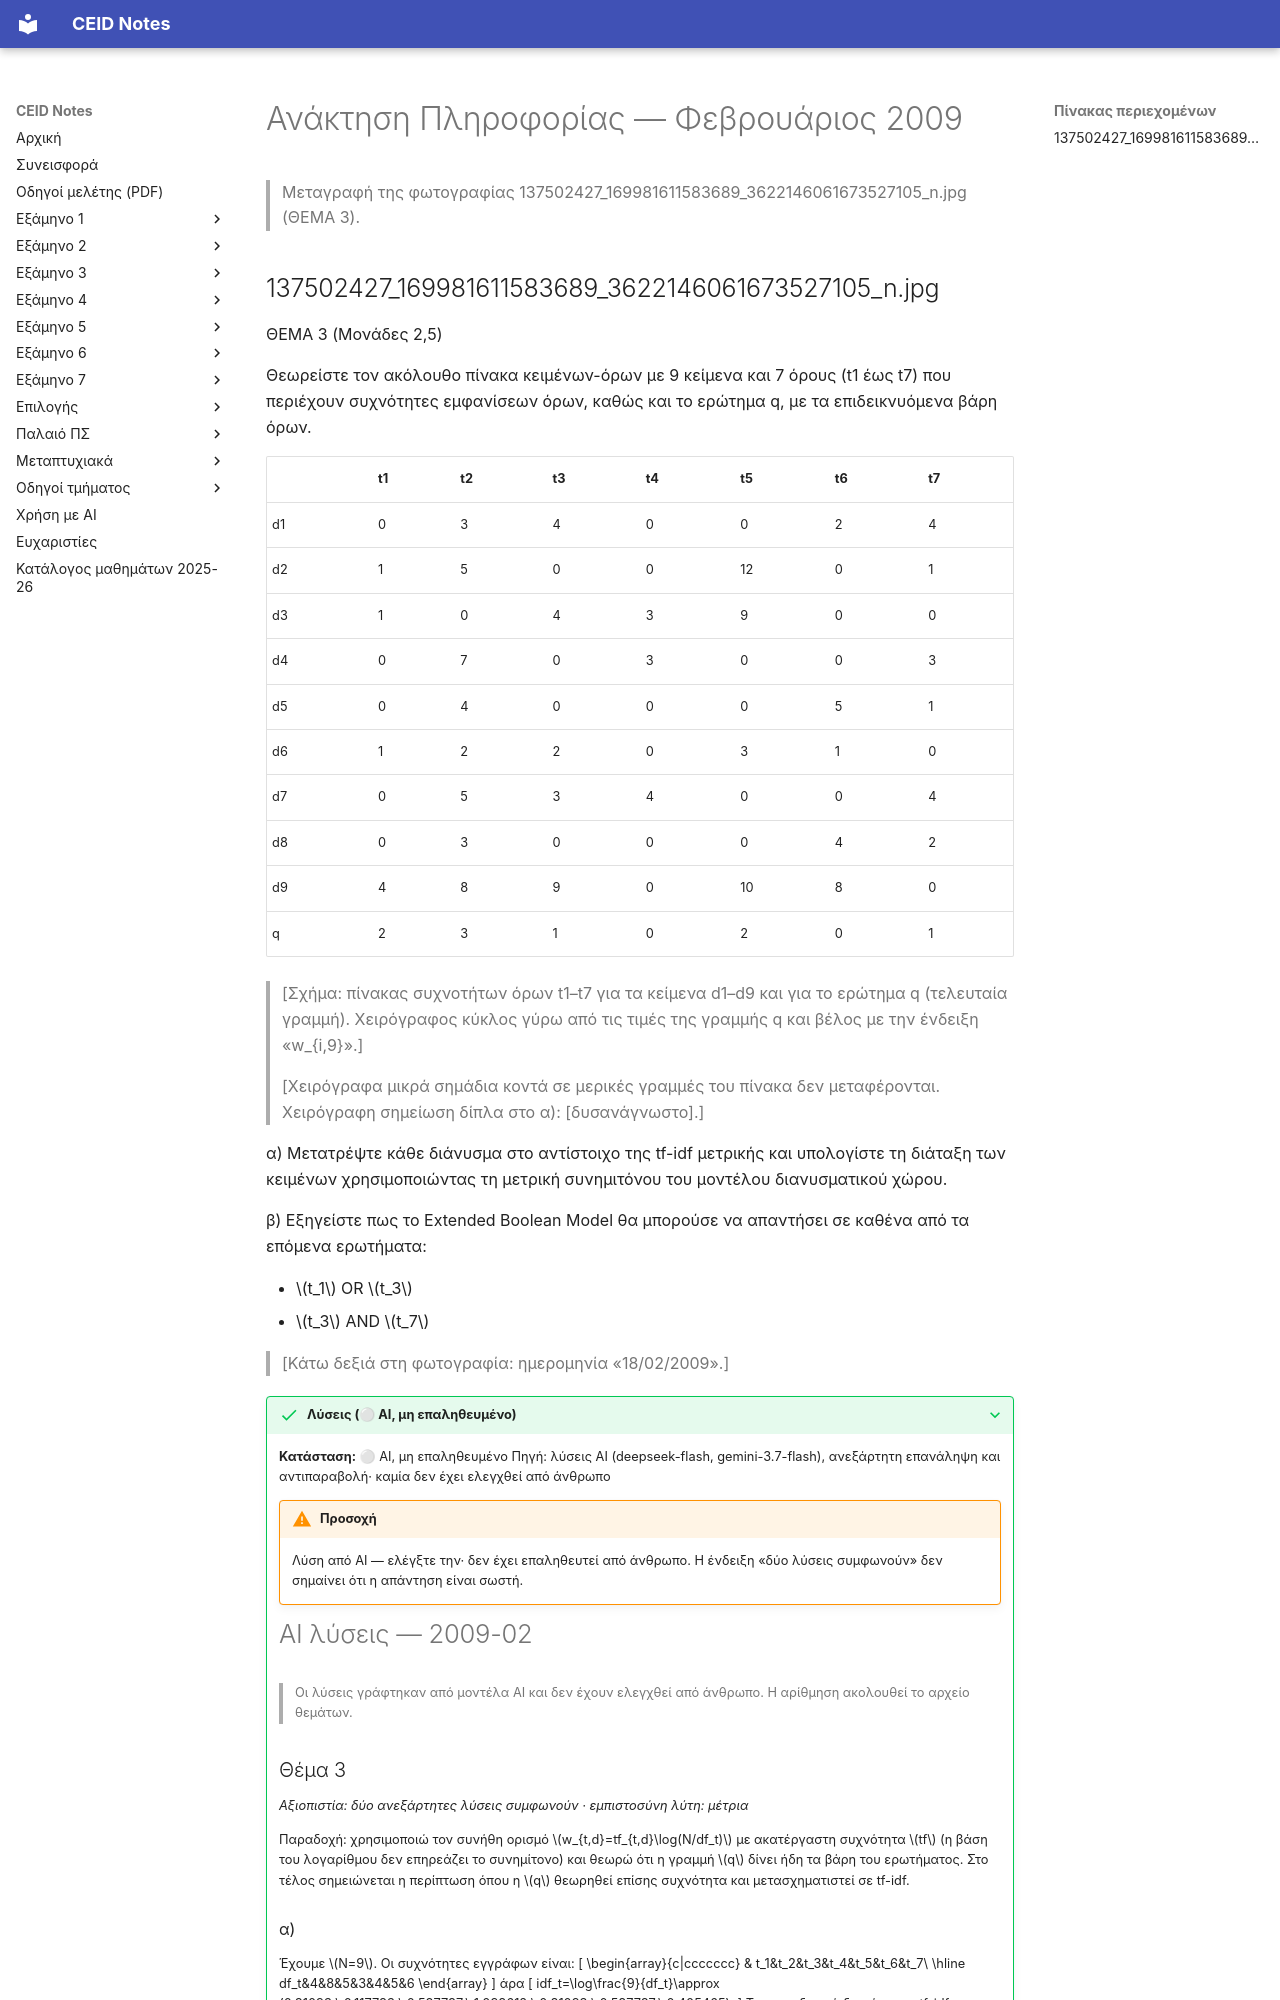

repository: kdngiorgos/ceid-notes · page: Electives (Μαθήματα Επιλογής)/Χειμερινά (Winter-Fall)/Ανάκτηση Πληροφορίας - CEID_ΝΕ5597/Previous Exams/2009-02.html · generator: mkdocs

---
course: CEID_NE5597
session: 2009-02
label: Φεβρουάριος 2009 (18/02/2009)
sources:
- 137502427_169981611583689_3622146061673527105_n.jpg
format: open
duration_min: null
notes: Μία μόνο φωτογραφία (ΘΕΜΑ 3)· η ημερομηνία 18/02/2009 φαίνεται στη φωτογραφία· η μεταγραφή είναι μερική (η φωτογραφία δεν διακρίνει όλα τα στοιχεία του πίνακα)· δεν υπάρχουν άλλες σελίδες της εξέτασης στο αρχείο
transcription: partial
solutions: ai-unverified
---
# Ανάκτηση Πληροφορίας — Φεβρουάριος 2009

> Μεταγραφή της φωτογραφίας 137502427_169981611583689_3622146061673527105_n.jpg (ΘΕΜΑ 3).
